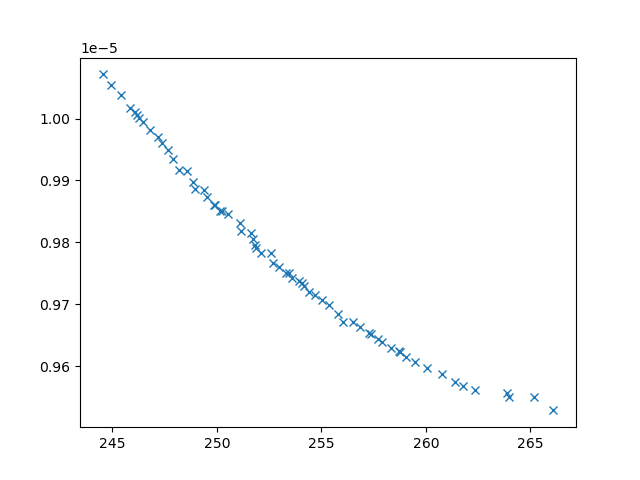

Source data for this figure (header and first rows):
xline_all_values, yline_all_values, X_all_values, obj1, obj2, obj3, inc
245.4, 1.0038311195922809e-05, [np.float64(2.1717401947132124), 0.1, np…, 245.4, 1.0038311195922809e-05, 28373135, 0
245, 1.0053992100290138e-05, [np.float64(2.5300968609111902), 0.1, 10…, 245, 1.0053992100290138e-05, 28719173, 0
265.2, 9.549883634016699e-06, [0.1, np.float64(5.399084415044582), np.…, 265.2, 9.549883634016699e-06, 2541574, 0
259.5, 9.607110446870499e-06, [np.float64(1.0718127997392628), np.floa…, 259.5, 9.607110446870499e-06, 3207789, 0
257.9, 9.638782206865853e-06, [np.float64(1.1460073489835074), np.floa…, 257.9, 9.638782206865853e-06, 3461156, 0
261.4, 9.574931110888939e-06, [0.1, np.float64(4.371710887432835), np.…, 261.4, 9.574931110888939e-06, 2771663, 0
255.8, 9.684598351396948e-06, [np.float64(1.2165345882395862), np.floa…, 255.8, 9.684598351396948e-06, 3853224, 0
260.7, 9.587271485301357e-06, [np.float64(0.15676034954808388), np.flo…, 260.7, 9.587271485301357e-06, 3024152, 0
245.9, 1.001633059706607e-05, [np.float64(2.109336469930811), 0.1, 10,…, 245.9, 1.001633059706607e-05, 26995389, 0
255.4, 9.6994990116877e-06, [np.float64(1.981518242178049), np.float…, 255.4, 9.6994990116877e-06, 4127642, 0
247.9, 9.934110251449792e-06, [np.float64(2.105212334408445), np.float…, 247.9, 9.934110251449792e-06, 11118601, 0
246.8, 9.981434956953757e-06, [np.float64(1.8619136873928825), np.floa…, 246.8, 9.981434956953757e-06, 22850682, 0
263.9, 9.55627830380879e-06, [np.float64(0.3259779638465081), np.floa…, 263.9, 9.55627830380879e-06, 2536626, 0
248.9, 9.885631106988598e-06, [np.float64(6.342650887153966), np.float…, 248.9, 9.885631106988598e-06, 7393218, 0
257.3, 9.653902491216156e-06, [np.float64(0.7282083216364288), np.floa…, 257.3, 9.653902491216156e-06, 3502650, 0
247.7, 9.949478389234238e-06, [np.float64(1.8055460262618959), np.floa…, 247.7, 9.949478389234238e-06, 14152404, 0
258.7, 9.624027899127844e-06, [np.float64(0.531778768878048), np.float…, 258.7, 9.624027899127844e-06, 3291601, 0
248.6, 9.915210878741634e-06, [np.float64(2.165152523919986), np.float…, 248.6, 9.915210878741634e-06, 9517793, 0
256.9, 9.662643668865095e-06, [np.float64(0.7507379885887785), np.floa…, 256.9, 9.662643668865095e-06, 3619520, 0
248.2, 9.916260478431296e-06, [np.float64(0.8265555086999867), np.floa…, 248.2, 9.916260478431296e-06, 7780729, 0
249.5, 9.873164566362468e-06, [np.float64(6.1336944143789704), np.floa…, 249.5, 9.873164566362468e-06, 8481440, 0
252.7, 9.767011927533e-06, [np.float64(3.0296152472827362), np.floa…, 252.7, 9.767011927533e-06, 4697903, 0
253.6, 9.742126128118589e-06, [np.float64(1.308377074372495), np.float…, 253.6, 9.742126128118589e-06, 4532631, 0
247.2, 9.969783291435029e-06, [np.float64(1.5541902925371476), np.floa…, 247.2, 9.969783291435029e-06, 17487430, 0
248.9, 9.896727246195496e-06, [np.float64(2.378886775934637), np.float…, 248.9, 9.896727246195496e-06, 8650605, 0
262.4, 9.561066752940512e-06, [np.float64(0.8661977307005091), np.floa…, 262.4, 9.561066752940512e-06, 2976361, 0
246.5, 9.99383668229005e-06, [np.float64(1.9468325432529268), 0.1, 10…, 246.5, 9.99383668229005e-06, 26389213, 0
247.4, 9.96093210195887e-06, [np.float64(1.6007092556901095), np.floa…, 247.4, 9.96093210195887e-06, 14155366, 0
255, 9.7075900121312e-06, [np.float64(0.9832932532565163), np.floa…, 255, 9.7075900121312e-06, 4149089, 0
249.8, 9.860755771471106e-06, [np.float64(1.6391898147425348), np.floa…, 249.8, 9.860755771471106e-06, 6835984, 0
250.2, 9.850391910585865e-06, [np.float64(4.016013502390064), np.float…, 250.2, 9.850391910585865e-06, 7395587, 0
256.1, 9.671671966140106e-06, [0.1, np.float64(8.04928961461525), np.f…, 256.1, 9.671671966140106e-06, 3214189, 0
257.7, 9.644536951185698e-06, [np.float64(1.0530398459377022), np.floa…, 257.7, 9.644536951185698e-06, 3612102, 0
250.5, 9.845912806652003e-06, [np.float64(1.6756245285121372), np.floa…, 250.5, 9.845912806652003e-06, 7059427, 0
251.8, 9.796151146764955e-06, [np.float64(1.5815477890371776), np.floa…, 251.8, 9.796151146764955e-06, 5318591, 0
261.8, 9.568026828384817e-06, [0.1, np.float64(4.418469196785542), np.…, 261.8, 9.568026828384817e-06, 2721886, 0
252.1, 9.783444351533776e-06, [np.float64(2.3010653787356765), np.floa…, 252.1, 9.783444351533776e-06, 4950742, 0
264, 9.55097526700605e-06, [np.float64(0.4519854676576103), np.floa…, 264, 9.55097526700605e-06, 2715217, 0
254.1, 9.73501232627775e-06, [np.float64(5.625348896012451), np.float…, 254.1, 9.73501232627775e-06, 4517348, 0
244.5, 1.0071351353619697e-05, [np.float64(2.0070516454415084), 0.1, 10…, 244.5, 1.0071351353619697e-05, 29441411, 0
256.5, 9.67069829668377e-06, [np.float64(1.0937620299758744), np.floa…, 256.5, 9.67069829668377e-06, 3726454, 0
254.7, 9.71496317432635e-06, [np.float64(1.1355698207461382), np.floa…, 254.7, 9.71496317432635e-06, 4045365, 0
259.1, 9.614449379550911e-06, [np.float64(0.5122715869466448), np.floa…, 259.1, 9.614449379550911e-06, 3227052, 0
246.2, 1.0000820461234792e-05, [np.float64(2.234015822266037), np.float…, 246.2, 1.0000820461234792e-05, 22937842, 0
251.7, 9.805755557992e-06, [np.float64(1.8533770961534906), np.floa…, 251.7, 9.805755557992e-06, 5522770, 0
254.2, 9.728825202490933e-06, [np.float64(1.4368109582195738), np.floa…, 254.2, 9.728825202490933e-06, 4302297, 0
246.1, 1.001064480711518e-05, [np.float64(2.1279900263165303), np.floa…, 246.1, 1.001064480711518e-05, 22126624, 0
251.1, 9.81913210867973e-06, [np.float64(1.4722548816904026), np.floa…, 251.1, 9.81913210867973e-06, 5996438, 0
266.1, 9.528556382544616e-06, [0.1, np.float64(7.630587473596872), 0.1…, 266.1, 9.528556382544616e-06, 2522352, 0
260.1, 9.596757948333282e-06, [np.float64(0.9768185255974344), np.floa…, 260.1, 9.596757948333282e-06, 3228430, 0
253, 9.760177564268381e-06, [np.float64(1.3621185832379263), np.floa…, 253, 9.760177564268381e-06, 4710545, 0
257.4, 9.651398544853125e-06, [np.float64(0.650019048162288), np.float…, 257.4, 9.651398544853125e-06, 3555545, 0
250.2, 9.850747270109241e-06, [np.float64(4.001375533916041), np.float…, 250.2, 9.850747270109241e-06, 7207340, 0
253.3, 9.75109387443698e-06, [np.float64(3.737889145510974), np.float…, 253.3, 9.75109387443698e-06, 4555191, 0
246.2, 1.0006175004550025e-05, [np.float64(2.2028646621438646), 0.1, np…, 246.2, 1.0006175004550025e-05, 27035031, 0
249.4, 9.885373131122846e-06, [np.float64(2.3585304248912036), np.floa…, 249.4, 9.885373131122846e-06, 7831482, 0
253.4, 9.750402653440927e-06, [np.float64(1.4982930807830843), np.floa…, 253.4, 9.750402653440927e-06, 4483469, 0
249.9, 9.859824837441843e-06, [np.float64(4.80272581731408), np.float6…, 249.9, 9.859824837441843e-06, 7694771, 0
254.4, 9.720296987803889e-06, [np.float64(1.324959588264078), np.float…, 254.4, 9.720296987803889e-06, 4156514, 0
252.6, 9.782570813604041e-06, [np.float64(1.796800776715549), np.float…, 252.6, 9.782570813604041e-06, 4923614, 0
... 6 more rows
